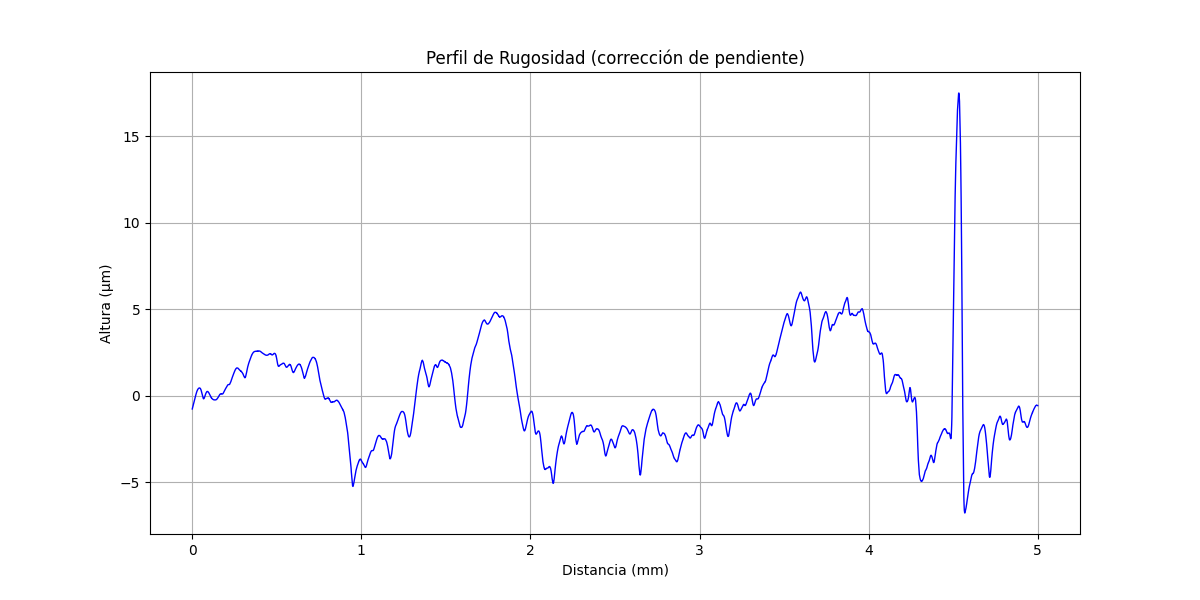

Values plotted in this chart, from the file beside it:
x (mm), altura (µm)
0.000000000, -0.7726
0.0002035, -0.7686
0.0004069, -0.7526
0.0006104, -0.7445
0.0008138, -0.7325
0.001017, -0.7205
0.001221, -0.7124
0.001424, -0.7044
0.001628, -0.7004
0.001831, -0.6843
0.002034, -0.6763
0.002238, -0.6723
0.002441, -0.6562
0.002645, -0.6522
0.002848, -0.6442
0.003052, -0.6321
0.003255, -0.6241
0.003459, -0.6161
0.003662, -0.612
0.003866, -0.596
0.004069, -0.592
0.004273, -0.5839
0.004476, -0.5719
0.004679, -0.5639
0.004883, -0.5598
0.005086, -0.5478
0.00529, -0.5398
0.005493, -0.5357
0.005697, -0.5277
0.0059, -0.5157
0.006104, -0.5116
0.006307, -0.5036
0.00651, -0.4916
0.006714, -0.4876
0.006917, -0.4795
0.007121, -0.4675
0.007324, -0.4635
0.007528, -0.4514
0.007731, -0.4394
0.007935, -0.4354
0.008138, -0.4313
0.008341, -0.4233
0.008545, -0.4113
0.008748, -0.4072
0.008952, -0.4032
0.009155, -0.3912
0.009359, -0.3831
0.009562, -0.3791
0.009766, -0.3671
0.009969, -0.363
0.01017, -0.355
0.01038, -0.351
0.01058, -0.3389
0.01078, -0.3349
0.01099, -0.3309
0.01119, -0.3188
0.01139, -0.3148
0.0116, -0.3068
0.0118, -0.2947
0.012, -0.2907
... 24,517 more rows
